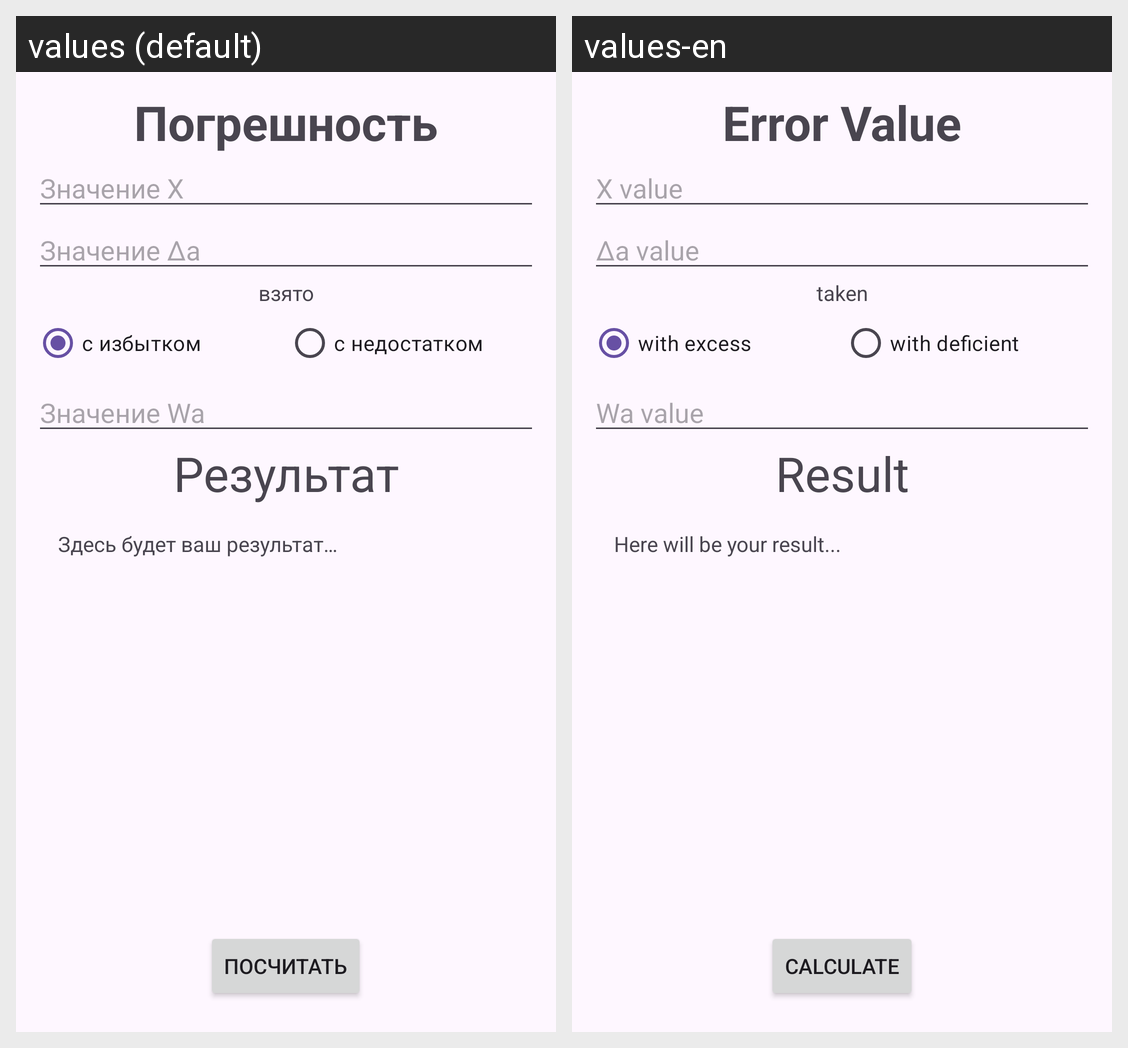

Locale-by-locale string values for the Android screen shown in this grid:
Android screen res/layout/fragment_error_value.xml rendered under 2 locales, left to right: values (default), values-en. Device: Nexus 5 (rendered at 1080×1920; each locale shown at half size, 540×960, under a caption strip naming it); theme Theme.Calculator.
Strings drawn on this screen, with the default value and each locale's value (text and hints the layout hard-codes, and strings that could not be matched under every locale, appear in the picture but are not listed):

error
  values: Погрешность
  values-en: Error Value

x_value
  values: Значение X
  values-en: X value

absolute_error
  values: Значение Δa
  values-en: Δa value

taken
  values: взято
  values-en: taken

taken_excess
  values: с избытком
  values-en: with excess

taken_deficient
  values: с недостатком
  values-en: with deficient

relative_error
  values: Значение Wa
  values-en: Wa value

results_title
  values: Результат
  values-en: Result

results_placeholder
  values: Здесь будет ваш результат…
  values-en: Here will be your result...

calculate_error
  values: Посчитать
  values-en: Calculate
